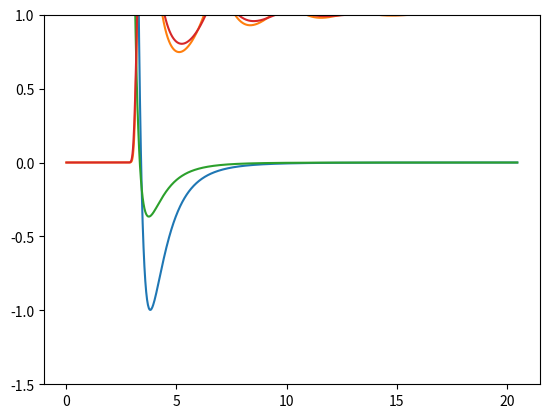

Source code (Python): (Note: this script raises an exception after producing the figure.)
import numpy as np
from scipy.fftpack import dstn, idstn
from scipy.special import erf
import matplotlib.pyplot as plt

r = 20.48
N = 1024
dr = r / N

dk = 2.0 * np.pi / (2.0 * N * dr)

np.isclose(dr * dk, np.pi / N)

r_grid = np.arange(0.5, N, 1.0) * dr
k_grid = np.arange(0.5, N, 1.0) * dk

T = 200.0 # Kelvin
kB = 8.314462618e-3 # kJ / mol / K
beta = 1.0 / T / kB # Thermodynamic Beta

ar_epsilon = 0.997 # kJ / mol
ar_sigma = 3.4 # Angstroms
ar_rho = 0.021017479720736955 # 1 / Angstroms^3

def LJ(epsilon, sigma, r):
    return 4.0 * epsilon * ( np.power( (sigma / r), 12) - np.power( (sigma / r), 6) )

ar_ur = LJ(ar_epsilon, ar_sigma, r_grid)

plt.plot(r_grid, ar_ur)
plt.ylim([-1.5, 1.0])
plt.show()

ar_wk = np.ones(N)

def HNC(beta, ur, tr):
    return np.exp(-beta * ur + tr) - 1.0 - tr

def fbt(fr, r, k, dr):
    return 2.0 * np.pi * dr * dstn(fr * r, type=4, axes=[0]) / k

def ifbt(fk, r, k, dk):
    return dk / 4.0 / np.pi / np.pi * idstn(fk * k, type=4, axes=[0]) / r

def RISM(cr, w, p, r, k, dr, dk):
    # Transform c(r) to c(k)
    ck = fbt(cr, r, k, dr)
    # Solve the RISM equation for t(k)
    tk = w * ck * w / (1.0 - p * w * ck) - ck
    # Transform t(k) to t(r)
    tr = ifbt(tk, r, k, dk)
    return tr

# Setting up parameters for iterations
tolerance = 1e-5
max_steps = 5000
step = 0

# 1.0 is essentially undamped direct iteration
alpha = 1.0

# Setting up initial guess
tr = np.zeros(N)

while step < max_steps:
    # Store previous t(r)
    tr_prev = tr

    # t(r) -> c(r) from closure
    cr = HNC(beta, ar_ur, tr)

    # c(r) -> F(t(r)) from RISM equation
    f_tr = RISM(cr, ar_wk, ar_rho, r_grid, k_grid, dr, dk)

    # Use Picard iteration to get the new solution
    tr_new = alpha * f_tr + (1.0 - alpha) * tr_prev
    
    # Check the absolute value of the difference between the current and previous solution
    # We use .max() because we want to check that all values are below the tolerance, and
    # if the maximum value of the difference array is below, then so must the other values be.
    diff = np.sqrt(np.power((tr_new - tr_prev), 2).sum() * dr)
    
    # Set t(r) to the new t(r) we just computed
    tr = tr_new

    # Print the iteration step and difference every 10 steps
    if step % 10 == 0:
        print("Iteration: {step} Diff: {diff:.2e}".format(step=step, diff=diff))

    # Test if the difference is below our tolerance
    if diff < tolerance:
        # Print the final step
        print("Final Iteration: {step} Diff: {diff:.2e}".format(step=step, diff=diff))
        break

    # Update our step counter. We have a max_step because we don't want this calculation to go 
    # on forever and freeze our PC.
    step += 1

# Get c(r) from the solved t(r)
cr = HNC(beta, ar_ur, tr)

# Get h(r)
hr = tr + cr

# Get and plot g(r)
gr = hr + 1

plt.plot(r_grid, gr)
plt.show()

T = 72.0 # Kelvin
kB = 8.314462618e-3 # kJ / mol / K
beta = 1.0 / T / kB # Thermodynamic Beta

n2_epsilon = 0.3658363552 # kJ / mol
n2_sigma = 3.341 # Angstroms
n2_rho = 0.01867 # 1 / Angstroms^3

ns = 2 # Number of sites

n2_wk = np.zeros((N, ns, ns)) # 3D array of number of points X number of sites X number of sites

n2_bond_length = 1.1

# [:, 0, 0] indicates a slice over the first axis (which we defined as the number of points above, and indexing the last 2 axes explicitly with 0 and 0 (or 1 and 1) etc.
n2_wk[:, 0, 0] = n2_wk[:, 1, 1] = np.ones(N)
n2_wk[:, 0, 1] = n2_wk[:, 1, 0] = np.sin(k_grid * n2_bond_length) / k_grid / n2_bond_length

n2_ur = np.zeros((N, ns, ns))

n2_ur[:, 0, 0] = n2_ur[:, 0, 1] = n2_ur[:, 1, 0] = n2_ur[:, 1, 1] = LJ(n2_epsilon, n2_sigma, r_grid)

plt.plot(r_grid, n2_ur[:, 0, 0])
plt.ylim([-1.5, 1.0])
plt.show()

def picard_iteration(tolerance, max_step, alpha, initial_tr, beta, ur, wk, rho):
    # Set up our loop variable tr
    tr = initial_tr
    
    # Define our counter
    step = 0
    
    while True:
        # Store previous t(r)
        tr_prev = tr

        # t(r) -> c(r) from closure
        cr = HNC(beta, ur, tr)

        # c(r) -> F(t(r)) from RISM equation
        f_tr = RISM(cr, wk, rho, r_grid, k_grid, dr, dk)

        # Use Picard iteration to get the new solution
        # Since we set alpha = 1.0 above, this is 
        # essentially direct iteration (tr_new = f_tr).
        tr_new = alpha * f_tr + (1.0 - alpha) * tr_prev

        # Check the absolute value of the difference between the current and previous solution
        # We use .max() because we want to check that all values are below the tolerance, and
        # if the maximum value of the difference array is below, then so must the other values be.
        diff = np.sqrt(np.power((tr_new - tr_prev), 2).sum() * dr)

        # Set t(r) to the new t(r) we just computed
        tr = tr_new

        # Print the iteration step every 100 steps and difference
        if step % 100 == 0:
            print("Iteration: {step} Diff: {diff:.2e}".format(step=step, diff=diff))

        # Test if the difference is below our tolerance
        if diff < tolerance:
            print("Final Iteration: {step} Diff: {diff:.2e}".format(step=step, diff=diff))
            break
        
        # If we reach max_step, raise an error!
        if step == max_step:
            print("Reached max steps!")
            break

        # Update our step counter. We have a max_step because we don't want this calculation to go 
        # on forever and freeze our PC.
        step += 1
    
    # Return solved t(r)
    return tr

def fbt(fr, r, k, dr):
    return 2.0 * np.pi * dr * dstn(fr * r[:, np.newaxis, np.newaxis], type=4, axes=[0]) / k[:, np.newaxis, np.newaxis]

def ifbt(fk, r, k, dk):
    return dk / 4.0 / np.pi / np.pi * idstn(fk * k[:, np.newaxis, np.newaxis], type=4, axes=[0]) / r[:, np.newaxis, np.newaxis]

tolerance = 1e-8
max_step = 1000
alpha = 0.5
initial_tr = np.exp(-beta * n2_ur) - 1
tr = picard_iteration(tolerance, max_step, alpha, initial_tr, beta, n2_ur, n2_wk, n2_rho)

tolerance = 1e-8
max_step = 1000
alpha = 0.5
initial_tr = np.zeros((N, ns, ns))
lambdas = 10

for ilam in range(1, lambdas+1):
    lam = ilam / lambdas
    print(lam)
    tr = picard_iteration(tolerance, max_step, alpha, initial_tr, beta, lam * n2_ur, n2_wk, n2_rho)
    initial_tr = tr

plt.plot(r_grid, tr[:, 0, 0] + HNC(beta, n2_ur, tr)[:, 0, 0] + 1.0)
plt.show()

def Ng_step(f, g):
    # f and g are our lists of f and g functions
    # We'll index relative to n = 2, so that we can better match the maths (2 rather than 3 because Python is a zero-indexed language)
    n = 2
    
    # First, preserve the shape of the inputs, since we'll be flattening them into vectors
    dims = f[0].shape
    
    # Compute the residuals. We need to flatten these into vectors.
    d_n = (g[n] - f[n])
    d_1 = (g[n-1] - f[n-1])
    d_2 = (g[n-2] - f[n-2])
    
    d01 = d_n - d_1
    d02 = d_n - d_2
    
    # We can fill up A and b now
    A = np.zeros((2, 2))
    b = np.zeros(2)
    
    A[0, 0] = np.inner(d01, d01)
    A[0, 1] = np.inner(d01, d02)
    A[1, 0] = np.inner(d01, d02)
    A[1, 1] = np.inner(d02, d02)
    
    b[0] = np.inner(d_n, d01)
    b[1] = np.inner(d_n, d02)
    
    # We can now perform a linear solve to get x1 and x2
    x = np.linalg.solve(A, b)
    
    # And we can construct a new solution
    f_new = (1.0 - x[0] - x[1]) * g[n] 
    + x[0] * g[n-1] 
    + x[1] * g[n-2]
    
    return f_new.reshape(dims)

def Ng_iteration(tolerance, max_step, alpha, initial_tr, beta, ur, wk, rho):
    # Set up our loop variable tr
    tr = initial_tr
    
    # Define our counter
    step = 0
    
    # Define empty f and g lists
    f = []
    g = []
    
    while True:
        # Store previous t(r)
        tr_prev = tr

        # t(r) -> c(r) from closure
        cr = HNC(beta, ur, tr)

        # c(r) -> F(t(r)) from RISM equation
        f_tr = RISM(cr, wk, rho, r_grid, k_grid, dr, dk)

        # Use Picard iteration to get the new solution
        # if we've not got a history of 3 solutions yet
        if len(f) < 2:
            
            # Update f and g lists.
            f.append(tr)
            g.append(f_tr)
            
            tr_new = alpha * f_tr + (1.0 - alpha) * tr_prev
            
        # Otherwise lets use the Ng method
        else:
            
            # Update f and g lists
            f.append(tr)
            g.append(f_tr)
            
            tr_new = Ng_step(f, g)
            
            # We want to keep the list to 3 elements, so we pop off the oldest elements
            f.pop(0)
            g.pop(0)
            
        # Check the convergence criterion
        diff = np.sqrt(np.power((tr_new - tr_prev), 2).sum() * dr)

        # Set t(r) to the new t(r) we just computed
        tr = tr_new

        # Print the iteration step every 10 steps and difference
        if step % 10 == 0:
            print("Iteration: {step} Diff: {diff:.2e}".format(step=step, diff=diff))

        # Test if the difference is below our tolerance
        if diff < tolerance:
            print("Final Iteration: {step} Diff: {diff:.2e}".format(step=step, diff=diff))
            break
        
        # If we reach max_step, raise an error!
        if step == max_step:
            print("Reached max steps!")
            break

        # Update our step counter. We have a max_step because we don't want this calculation to go 
        # on forever and freeze our PC.
        step += 1
    
    # Return solved t(r)
    return tr

tolerance = 1e-8
max_step = 1000
alpha = 0.2
initial_tr = np.exp(-beta * n2_ur) - 1.0

tr = Ng_iteration(tolerance, max_step, alpha, initial_tr, beta, n2_ur, n2_wk, n2_rho)

def fbt(fr, r, k, dr):
    return 2.0 * np.pi * dr * dstn(fr * r, type=4, axes=[0]) / k

def ifbt(fk, r, k, dk):
    return dk / 4.0 / np.pi / np.pi * idstn(fk * k, type=4, axes=[0]) / r

tolerance = 1e-8
max_step = 1000
alpha = 0.9
initial_tr = np.zeros(N) #np.exp(-beta * ar_ur) - 1.0

tr = Ng_iteration(tolerance, max_step, alpha, initial_tr, beta, ar_ur, ar_wk, ar_rho)

